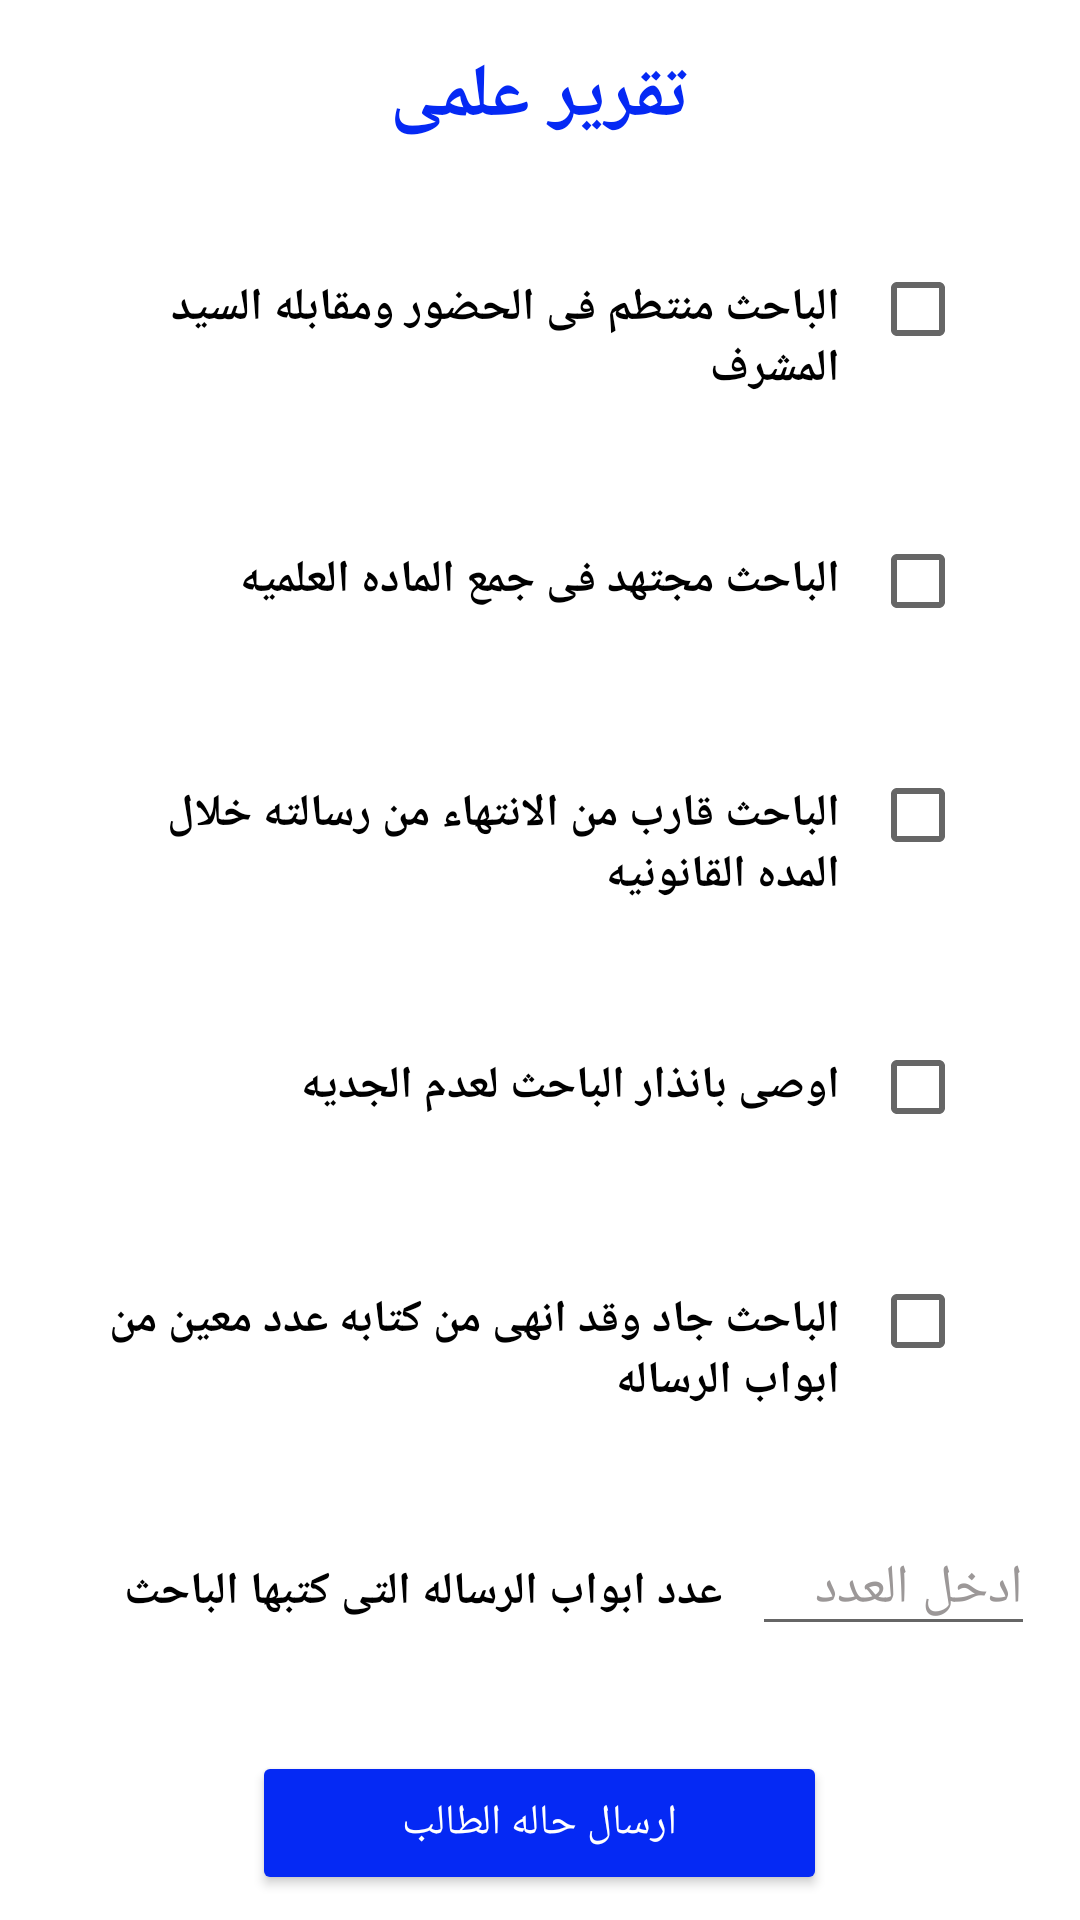

Write the Android layout XML for this screen, with the resource values it uses.
<!-- AndroidManifest.xml: application theme Theme.PGazhar -->
<!-- res/layout/fragment_report.xml -->
<?xml version="1.0" encoding="utf-8"?>
<layout xmlns:android="http://schemas.android.com/apk/res/android"
    xmlns:tools="http://schemas.android.com/tools">

    <data>

    </data>

    <LinearLayout
        android:layout_width="match_parent"
        android:layout_height="match_parent"
        android:background="@color/white"
        android:orientation="vertical"
        tools:context="azhar.supervisors.pg_azhar.ReportFragment">

        <TextView
            android:id="@+id/personalInformation_txtv_title"
            android:layout_width="wrap_content"
            android:layout_height="wrap_content"
            android:layout_gravity="center"
            android:layout_margin="15dp"
            android:text="تقرير علمى"
            android:textColor="@color/blue"
            android:textSize="25dp"
            android:textStyle="bold" />

        <androidx.core.widget.NestedScrollView
            android:layout_width="match_parent"
            android:layout_height="match_parent"
            >

        <LinearLayout
            android:layout_width="match_parent"
            android:layout_height="match_parent"
            android:orientation="vertical">

            <LinearLayout
                android:layout_width="match_parent"
                android:layout_height="wrap_content"
                android:layout_margin="15dp"
                android:orientation="horizontal"
                android:weightSum="6">

                <TextView
                    android:layout_width="0dp"
                    android:layout_height="wrap_content"
                    android:layout_weight="5"
                    android:padding="10dp"
                    android:text="الباحث منتطم فى الحضور ومقابله السيد المشرف "
                    android:textColor="@color/black"
                    android:textSize="15dp"
                    android:textStyle="bold" />

                <CheckBox
                    android:id="@+id/researcherFragment_checbox_firstcheck"
                    android:layout_width="0dp"
                    android:layout_height="wrap_content"
                    android:layout_weight="1" />
            </LinearLayout>

            <LinearLayout
                android:layout_width="match_parent"
                android:layout_height="wrap_content"
                android:layout_margin="15dp"
                android:orientation="horizontal"
                android:weightSum="6">

                <TextView
                    android:layout_width="0dp"
                    android:layout_height="wrap_content"
                    android:layout_weight="5"
                    android:text="الباحث مجتهد فى جمع الماده العلميه"
                    android:textColor="@color/black"
                    android:textSize="15dp"
                    android:padding="10dp"

                    android:textStyle="bold" />

                <CheckBox
                    android:id="@+id/researcherFragment_checbox_secondcheck"
                    android:layout_width="0dp"
                    android:layout_height="wrap_content"
                    android:layout_weight="1" />
            </LinearLayout>

            <LinearLayout
                android:layout_width="match_parent"
                android:layout_height="wrap_content"
                android:layout_margin="15dp"
                android:orientation="horizontal"
                android:weightSum="6">

                <TextView
                    android:layout_width="0dp"
                    android:layout_height="wrap_content"
                    android:layout_weight="5"
                    android:text="الباحث قارب من الانتهاء من رسالته خلال المده القانونيه"
                    android:textColor="@color/black"
                    android:textSize="15dp"
                    android:padding="10dp"

                    android:textStyle="bold" />

                <CheckBox
                    android:id="@+id/researcherFragment_checbox_thirdcheck"
                    android:layout_width="0dp"
                    android:layout_height="wrap_content"
                    android:layout_weight="1" />
            </LinearLayout>

            <LinearLayout
                android:layout_width="match_parent"
                android:layout_height="wrap_content"
                android:layout_margin="15dp"
                android:orientation="horizontal"
                android:weightSum="6">

                <TextView
                    android:layout_width="0dp"
                    android:layout_height="wrap_content"
                    android:layout_weight="5"
                    android:text="اوصى بانذار الباحث لعدم الجديه"
                    android:textColor="@color/black"
                    android:textSize="15dp"
                    android:padding="10dp"

                    android:textStyle="bold" />

                <CheckBox
                    android:id="@+id/researcherFragment_checbox_fourthcheck"
                    android:layout_width="0dp"
                    android:layout_height="wrap_content"
                    android:layout_weight="1" />
            </LinearLayout>

            <LinearLayout
                android:layout_width="match_parent"
                android:layout_height="wrap_content"
                android:layout_margin="15dp"
                android:orientation="horizontal"
                android:weightSum="6">

                <TextView
                    android:layout_width="0dp"
                    android:layout_height="wrap_content"
                    android:layout_weight="5"
                    android:text="الباحث جاد وقد انهى من كتابه عدد معين من ابواب الرساله"
                    android:textColor="@color/black"
                    android:textSize="15dp"
                    android:padding="10dp"

                    android:textStyle="bold" />

                <CheckBox
                    android:id="@+id/researcherFragment_checbox_fifthcheck"
                    android:layout_width="0dp"
                    android:layout_height="wrap_content"
                    android:layout_weight="1" />
            </LinearLayout>

            <LinearLayout
                android:layout_width="match_parent"
                android:layout_height="wrap_content"
                android:layout_margin="15dp"
                android:orientation="horizontal"
                android:weightSum="7">

                <TextView
                    android:layout_width="0dp"
                    android:layout_height="wrap_content"
                    android:layout_weight="5"
                    android:text="عدد ابواب الرساله التى كتبها الباحث"
                    android:textColor="@color/black"
                    android:textSize="15dp"
                    android:padding="10dp"

                    android:textStyle="bold" />

                <EditText
                    android:id="@+id/researcherFragment_editText_numberOfWriting"
                    android:layout_width="0dp"
                    android:layout_height="wrap_content"
                    android:layout_weight="2"
                    android:hint="ادخل العدد"
                    android:textColor="@color/black"
                    android:textColorHint="@color/gray" />
            </LinearLayout>

            <Button
                android:id="@+id/researcherStatefragment_btn_sendState"
                android:layout_width="wrap_content"
                android:layout_height="wrap_content"
                android:layout_gravity="center"
                android:layout_margin="20dp"
                android:backgroundTint="@color/blue"
                android:paddingStart="50dp"
                android:paddingEnd="50dp"
                android:text="ارسال حاله الطالب"
                android:textColor="@color/white" />
        </LinearLayout>
        </androidx.core.widget.NestedScrollView>
    </LinearLayout>


    </layout>
<!-- resources referenced by this layout -->
<resources>
  <color name="black">#FF000000</color>
  <color name="blue">#0529F4</color>
  <color name="gray">#9C9898</color>
  <color name="white">#FFFFFF</color>
  <style name="Theme.PGazhar" parent="Theme.MaterialComponents.DayNight.DarkActionBar">
          
          <item name="colorPrimary">@color/purple_500</item>
          <item name="colorPrimaryVariant">@color/purple_700</item>
          <item name="colorOnPrimary">@color/white</item>
          
          <item name="colorSecondary">@color/teal_200</item>
          <item name="colorSecondaryVariant">@color/teal_700</item>
          <item name="colorOnSecondary">@color/black</item>
          
          <item name="android:statusBarColor" tools:targetApi="l">?attr/colorPrimaryVariant</item>
          
      </style>
  <color name="purple_500">#FF6200EE</color>
  <color name="purple_700">#FF3700B3</color>
  <color name="teal_200">#FF03DAC5</color>
  <color name="teal_700">#FF018786</color>
</resources>
